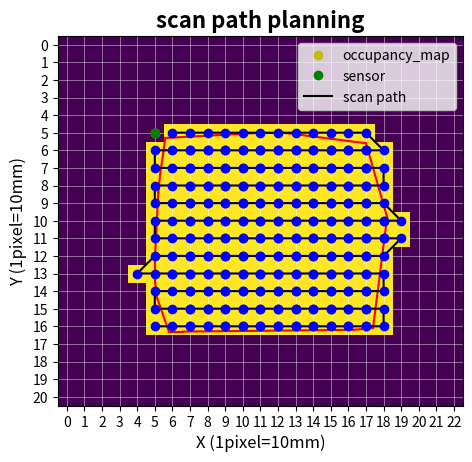

The script that saved this image:
import numpy as np
from matplotlib.patches import Polygon
from scipy.spatial import ConvexHull, convex_hull_plot_2d
import matplotlib.pyplot as plt
from matplotlib.path import Path

EXTEND_AREA = 100.0

expand_x= [-1,1,0,0]
expand_y= [ 0,0,-1,1]
dx = [-1, 0, 1, 0]
dy = [ 0, 1, 0,-1]
right = 1
left  = -1

def move_target_grid(x_index, y_index, sweep_dir, moving_dir, occupancy_map_extended):

	n_x_index = x_index + moving_dir
	n_y_index = y_index
	#print("next x ", n_x_index, "next y ", n_y_index)
	#print(len(occupancy_map_extended),len(occupancy_map_extended[0]))
	# print("=======17 5======", occupancy_map_extended[5][17])
	if occupancy_map_extended[n_y_index][n_x_index] == True:
		return n_x_index, n_y_index, moving_dir
	else:
		n_x_index , n_y_index = find_safe_turning_grid(x_index, y_index, moving_dir, sweep_dir, occupancy_map_extended)
		if n_x_index is None and n_y_index is None:
			n_x_index = moving_dir +x_index
			n_y_index = y_index
		else:
			moving_dir *=-1
	return n_x_index, n_y_index, moving_dir


def find_safe_turning_grid(x_index, y_index, moving_dir, sweep_dir, occupancy_map_extended):
	# print("find turning?")
	turing_window = [
			(moving_dir, 0), # right next
			(moving_dir, sweep_dir), #move and go up or down
			(0, sweep_dir),#only go up and down
			(-moving_dir, sweep_dir), #move opposite and go up or down
		]
	for (d_x_ind, d_y_ind) in turing_window:
		n_x_index = d_x_ind + x_index
		n_y_index = d_y_ind + y_index
		#print("turing next x ", d_x_ind, "next y ", d_y_ind)
		if occupancy_map_extended[n_y_index][n_x_index] == True:
			return n_x_index, n_y_index

	return None, None


def cal_sweep_dir(start_y_indx, end_idx_y):
	if start_y_indx - end_idx_y > 0:
		print("-1 : move upper")
		sweep_dir = -1 #upper
	else:
		print("1 : move donwer")
		sweep_dir = 1 #downer
	return sweep_dir


def sweep_path_search(x_index, y_index, end_idx_x, end_idx_y, occupancy_map_extended):
	px, py = [], []
	sweep_dir = cal_sweep_dir(y_index, end_idx_y)
	moving_dir = 1
	while True:
		x_index, y_index, moving_dir = move_target_grid(x_index, y_index, sweep_dir, moving_dir, occupancy_map_extended)

		px.append(x_index)
		py.append(y_index)

		if end_idx_x == x_index and end_idx_y == y_index:
			print("done")
			break
	return px, py


def find_index_goal(occupancy_map_extended, xw, yw, from_upper=True):
	y_indexes = []
	x_indexes = []
	occupied_map =[]
	print("xw: ",xw,"yw",yw )
	if from_upper:
		x_range = range(xw)[::-1] #-1칸 간격으로 역순으로 처음부터 끝까지. 34, 33, 32, 31 ~ 이런식인 듯
		y_range = range(yw)[::-1] #-> [32,31,30,,,,,,0]
		# print("x_range", x_range, "y_range", y_range)
		# print("x_range type", type(x_range), "y_range type", type(y_range))
		# print("x_range list", list(x_range), "y_range list", list(y_range))
	else:
		x_range = range(xw)
		y_range = range(yw) #->[0,1,2,3,,,,,,,32]
		
	for ix in x_range:
		for iy in y_range:
			if occupancy_map_extended[iy][ix] == True: # Is (i,j) in the convex hull? #비어 있다면
				occupied_map.append([ix,iy])
				y_indexes.append(iy)
				x_indexes.append(ix)
				#print("ix", ix, "iy", iy)
				for i in range(4):
					t_ix = ix + dx[i]
					t_iy = iy + dy[i]
					#print("f ix", t_ix, "f iy", t_iy)
					if occupancy_map_extended[iy][ix] == False: #extend area 
						occupied_map.append([t_ix,t_iy])
						y_indexes.append(t_iy)
						x_indexes.append(t_ix)
	if from_upper:
		end_idx_y = max(y_indexes)
	else:
		end_idx_y = min(y_indexes)

	end_idx_x = []
	for i in range(len(occupied_map)):
		#print("ans : ", occupied_map[i][0], occupied_map[i][1]) #[0]= x,[1]=y
		if occupied_map[i][1] == end_idx_y:
			end_idx_x.append(occupied_map[i][0])

	if from_upper:
		end_idx_x = min(end_idx_x)
	else:
		end_idx_x = max(end_idx_x)

	print("xindx:" , x_indexes, "y_index", y_indexes)
	return x_indexes, y_indexes, end_idx_y, end_idx_x, occupied_map

def calc_grid_map_config(ox, oy, xy_resolution): 
	""" Calculates the size, and the maximum distances according to the the measurement center """ 
	min_x = round(min(ox) - EXTEND_AREA / 2.0) 
	min_y = round(min(oy) - EXTEND_AREA / 2.0) 
	max_x = round(max(ox) + EXTEND_AREA / 2.0) 
	max_y = round(max(oy) + EXTEND_AREA / 2.0) 

	xw = int(round((max_x - min_x) / xy_resolution)) 
	yw = int(round((max_y - min_y) / xy_resolution)) 

	print("min_x :", min_x, "max_x :", max_x,"diff :", round((max_x - min_x)))
	print("min_y :", min_y, "max_y :", max_y,"diff :", round((max_y - min_y)))
	print("The grid map is ", xw, "x", yw, ".") 

	return min_x, min_y, max_x, max_y, xw, yw

def gen_grid_map(ox, oy, resolution):
	min_x, min_y, max_x, max_y, x_w, y_w = calc_grid_map_config(ox, oy, resolution)

	occupancy_map = np.zeros((y_w, x_w)) / 2

	center_x = int( round(-min_x / resolution)) # center x coordinate of the grid map
	center_y = int( round(-min_y / resolution)) # center y coordinate of the grid map

	return occupancy_map, min_x, max_x, min_y, max_y, resolution,x_w, y_w

def covnex_insidecheck(occupancy_map, path, grid, xw, yw):
	convex_inside_x=[]
	convex_inside_y=[]
	for i in range(0,xw):
		for j in range(0,yw):
			if path.contains_point((i,j))==True: # Is (i,j) in the convex hull?
				convex_inside_x.append(i)
				convex_inside_y.append(j)
				occupancy_map[j][i] = 1 #[y][x]
				for k in range(0, 3):
					if occupancy_map[j+expand_y[k]][i+expand_x[k]] != 1: #[y][x]
						convex_inside_x.append(i+expand_x[k])
						convex_inside_y.append(j+expand_y[k]) #extend area more. 
						occupancy_map[j+expand_y[k]][i+expand_x[k]] = 1
	return occupancy_map, convex_inside_x, convex_inside_y

def main():

	#ox = [728, 735, 748, 761, 774, 722, 791, 805, 819, 833, 848, 863, 878, 720, 874, 724, 881, 720, 882, 720, 880, 720, 878, 720, 880, 721, 882, 720, 879, 720, 879, 724, 882, 721, 880, 721, 881, 721, 724, 744, 757, 771, 784, 798, 808, 822, 837, 852, 866, 881, 723, 730, 723, 731, 724, 731]
	#oy = [-47, -47, -48, -48, -49, -38, -39, -40, -40, -40, -41, -41, -41, -29, -31, -19, -21, -9, -10, 0, 0, 9, 10, 19, 21, 29, 32, 39, 42, 48, 52, 58, 63, 67, 72, 76, 82, 86, 85, 85, 86, 87, 87, 88, 89, 89, 90, 91, 92, 93, 94, 94, 103, 103, 113, 113]
	ox =[702, 710, 720, 732, 745, 757, 769, 701, 788, 803, 816, 699, 816, 698, 818, 698, 820, 697, 828, 697, 826, 696, 823, 696, 823, 697, 820, 704, 820, 704, 712, 729, 739, 756, 770, 781, 795, 809, 820]
	oy =[-129, -129, -129, -130, -131, -132, -132, -119, -124, -125, -126, -108, -115, -98, -105, -89, -95, -79, -84, -69, -74, -59, -63, -49, -52, -39, -42, -29, -31, -19, -19, -20, -20, -20, -20, -20, -20, -20, -21]

	xy_resolution = 10
	occupancy_map, min_x, max_x, min_y, max_y, xy_resolution, xw, yw = gen_grid_map(ox, oy, xy_resolution)
	# for i in range()

	xy_res = np.array(occupancy_map).shape #x y resolution
	print("xy_res", xy_res)
	grid_x = [(x - min_x)/xy_resolution for x in ox]
	grid_y = [(y - min_y)/xy_resolution for y in oy] #adjust 
	print("grid_x len :", len(grid_x))
	print("grid_x len :", len(grid_x))
	# sensor start position 
	sensor_center = [int(min(grid_x)), int(min(grid_y))]
	plt.plot(5, 5,'yo',label='occupancy_map')
	plt.plot(sensor_center[0], sensor_center[1], 'go', label='sensor')

	points = []
	for i in range(len(grid_x)):
		points.append([grid_x[i],grid_y[i]])
	points = np.array(points)
	hull = ConvexHull(points)
	hull_path = Path( points[hull.vertices] )

	for simplex in hull.simplices:
		plt.plot(points[simplex, 0], points[simplex, 1], 'r-')
	#plt.plot(points[simplex, 0], points[simplex, 1], 'r-', label='workpiece')
	occupancy_map_extended, convex_inside_x, convex_inside_y = covnex_insidecheck(occupancy_map, hull_path, occupancy_map, xw, yw)

	x_indexes, y_indexes, end_idx_y, end_idx_x, occupied_map = find_index_goal(occupancy_map_extended, xw, yw, from_upper=True)
	start_x_indx = sensor_center[0]#min(x_indexes)
	start_y_indx = sensor_center[1]#min(y_indexes)
	px, py = sweep_path_search(start_x_indx, start_y_indx,end_idx_x, end_idx_y, occupancy_map_extended)
	px_real = [ num * 10 for num in px ]
	py_real = [ num * 10 for num in py ]
	path = zip(px_real, py_real)
	print("px :", px_real)
	print("py :", py_real)
	print("path :", path)

	plt.plot(px, py, '-k', label='scan path')
	sx = int(sensor_center[0])
	sy = int(sensor_center[1])
	plt.plot(convex_inside_x, convex_inside_y, 'bo')

	plt.imshow(occupancy_map, label='occupancy map')
	# scalebar = ScaleBar(0.1, 'cm', length_fraction='0.05', location='lower right') # 1 pixel = 0.2 meter
	# plt.gca().add_artist(scalebar)
	plt.gca().set_xticks(np.arange(0, xy_res[1], 1)) 
	plt.gca().set_yticks(np.arange(0, xy_res[0], 1)) 
	plt.grid(True, which="minor", color="w", linewidth=0.6, alpha=0.5)
	plt.grid(True, which="major", color="w", linewidth=0.6, alpha=0.5) # plot grid
	plt.legend(loc='best')
	title_font = {
    'fontsize': 16,
    'fontweight': 'bold'
	}
	label_font = {
    'fontsize': 12,
	}
	plt.title('scan path planning',fontdict=title_font)
	#plt.plot(x_indexes, y_indexes, '+r')
	plt.xlabel('X (1pixel=10mm)',fontdict=label_font)
	plt.ylabel('Y (1pixel=10mm)',fontdict=label_font)
	plt.subplot(111)
	plt.show()

if __name__ == '__main__': 
	main()
